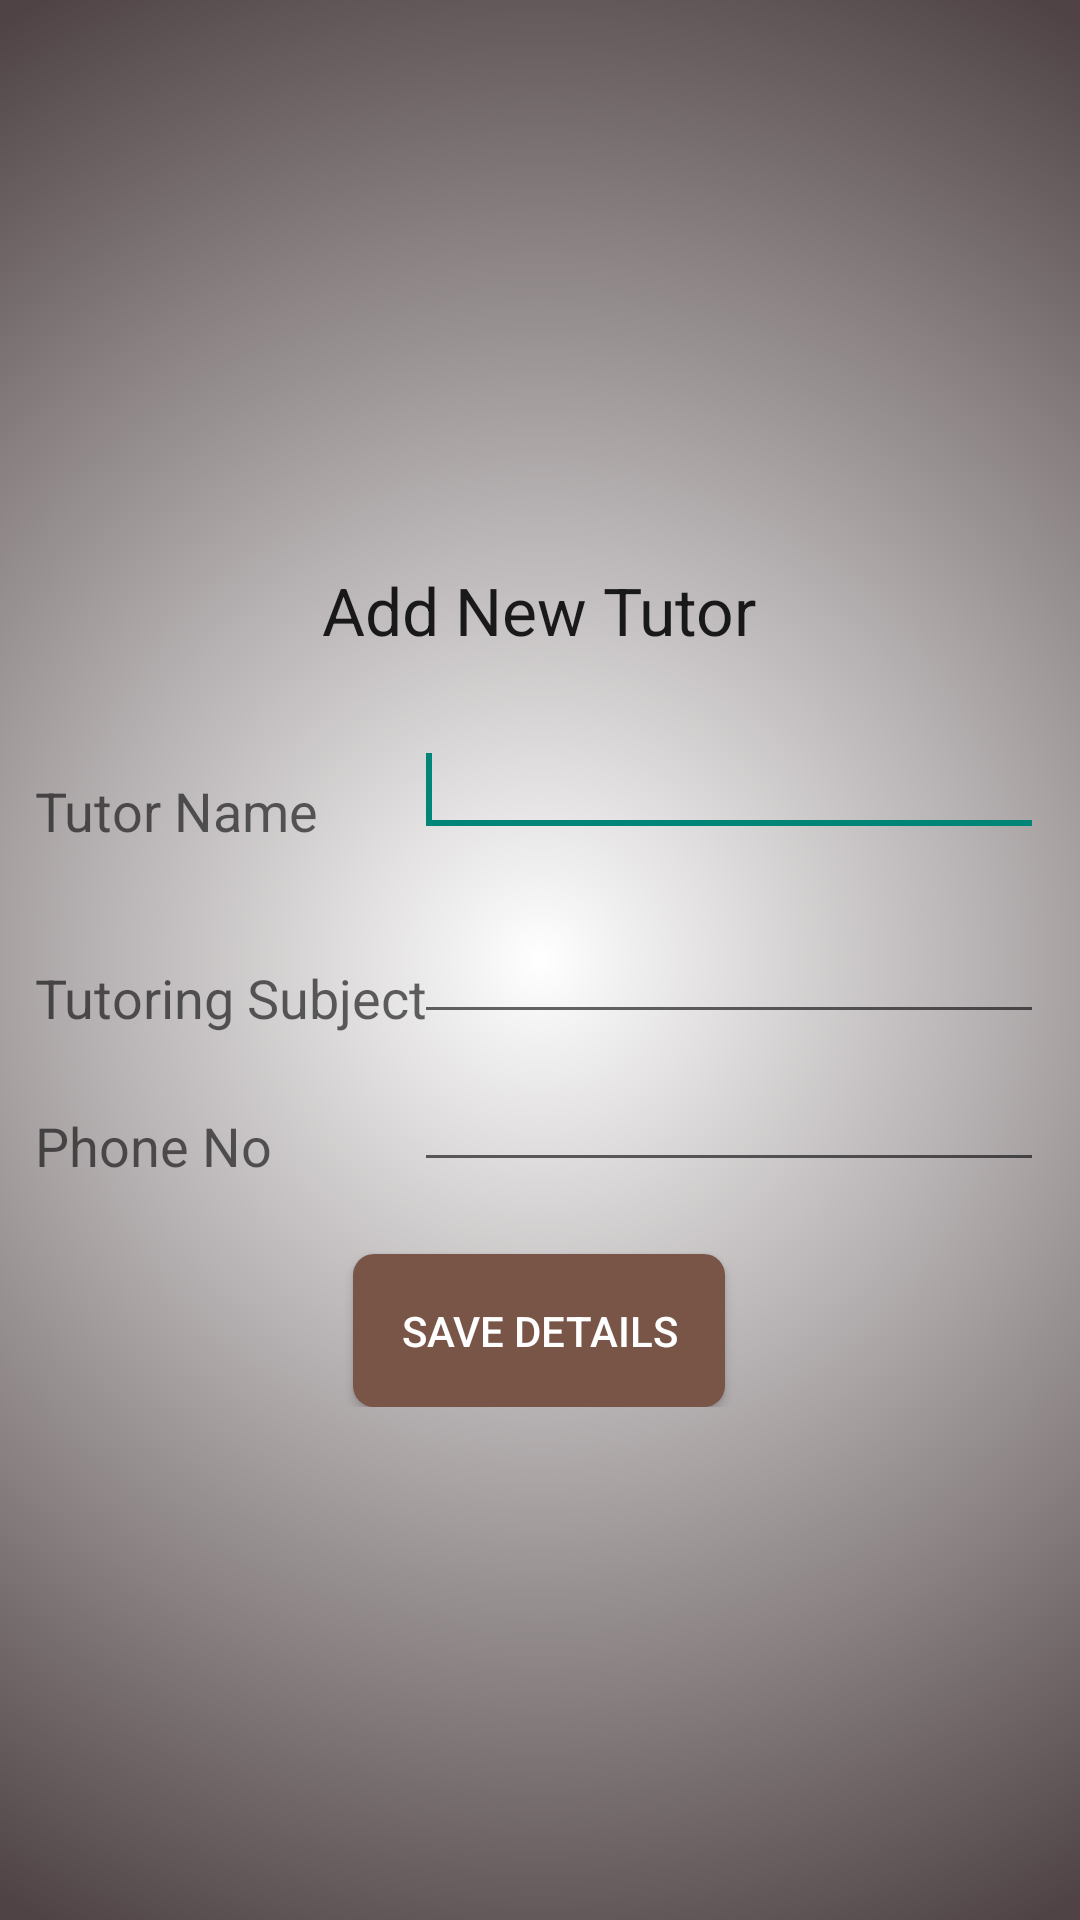

The Android layout XML behind this screen, and the referenced resources:
<!-- AndroidManifest.xml: application theme AppTheme -->
<!-- res/layout/activity_addtutor.xml -->
<RelativeLayout xmlns:android="http://schemas.android.com/apk/res/android"
    xmlns:tools="http://schemas.android.com/tools"
    android:layout_width="match_parent"
    android:layout_height="match_parent"
    android:background="@drawable/app_bg">

    <RelativeLayout
        android:layout_centerInParent="true"
        android:layout_width="wrap_content"
        android:layout_height="wrap_content">
    <TextView
        android:id="@+id/textView1"
        android:layout_width="wrap_content"
        android:layout_height="wrap_content"
        android:layout_alignParentTop="true"
        android:layout_centerHorizontal="true"
        android:layout_marginTop="18dp"
        android:text="@string/newtutor"
        android:textAppearance="?android:attr/textAppearanceLarge" />

    <TextView
        android:id="@+id/textView2"
        android:layout_width="wrap_content"
        android:layout_height="wrap_content"
        android:layout_alignParentLeft="true"
        android:layout_below="@+id/textView1"
        android:layout_marginTop="40dp"
        android:text="@string/tutorname"
        android:textAppearance="?android:attr/textAppearanceMedium" />

    <EditText
        android:id="@+id/tutorname"
        android:layout_width="wrap_content"
        android:layout_height="wrap_content"
        android:layout_alignBottom="@+id/textView2"
        android:layout_marginLeft="32dp"
        android:layout_toRightOf="@+id/textView2"
        android:ems="10"
        android:inputType="text">

        <requestFocus />
    </EditText>

    <TextView
        android:id="@+id/textView3"
        android:layout_width="wrap_content"
        android:layout_height="wrap_content"
        android:layout_alignLeft="@+id/textView2"
        android:layout_below="@+id/textView2"
        android:layout_marginTop="38dp"
        android:text="@string/classname"
        android:textAppearance="?android:attr/textAppearanceMedium" />

    <EditText
        android:id="@+id/classname"
        android:layout_width="wrap_content"
        android:layout_height="wrap_content"
        android:layout_alignBottom="@+id/textView3"
        android:layout_alignLeft="@+id/tutorname"
        android:ems="10"
        android:inputType="text" />

    <TextView
        android:id="@+id/textView4"
        android:layout_width="wrap_content"
        android:layout_height="wrap_content"
        android:layout_alignLeft="@+id/textView3"
        android:layout_below="@+id/textView3"
        android:layout_marginTop="25dp"
        android:text="@string/phone"
        android:textAppearance="?android:attr/textAppearanceMedium" />

    <EditText
        android:id="@+id/phone"
        android:layout_width="wrap_content"
        android:layout_height="wrap_content"
        android:layout_alignBottom="@+id/textView4"
        android:layout_alignLeft="@+id/tutorname"
        android:ems="10"
        android:inputType="phone"/>
    <Button
        android:id="@+id/save"
        style="@style/button_style"
        android:layout_width="wrap_content"
        android:layout_height="wrap_content"
        android:layout_below="@+id/phone"
        android:layout_centerHorizontal="true"
        android:layout_marginTop="24dp"
        android:onClick="signin"
        android:text="@string/save" />

</RelativeLayout>
</RelativeLayout>
<!-- resources referenced by this layout -->
<resources>
  <!-- drawable app_bg (drawable) -->
  <?xml version="1.0" encoding="utf-8"?>
  <shape xmlns:android="http://schemas.android.com/apk/res/android"
         android:shape="rectangle" >
  
      <gradient
          android:startColor="#fff"
          android:endColor="#4f4345"
          android:type="radial"
          android:gradientRadius="100%p"/>
  
  </shape>
  <string name="classname">Tutoring Subject</string>
  <string name="newtutor">Add New Tutor</string>
  <string name="phone">Phone No</string>
  <string name="save">Save Details</string>
  <string name="tutorname">Tutor Name</string>
  <style name="button_style">
          <item name="android:padding">16dp</item>
          <item name="android:background">@drawable/button_bg</item>
          <item name="android:textColor">#fff</item>
      </style>
  <style name="AppTheme" parent="Theme.AppCompat.Light.DarkActionBar">
  
          
      </style>
  <!-- drawable button_bg (drawable) -->
  <?xml version="1.0" encoding="utf-8"?>
  <selector xmlns:android="http://schemas.android.com/apk/res/android">
  
      <item android:state_activated="true" android:drawable="@drawable/rounded_light_bg"/>
      <item android:state_pressed="true" android:drawable="@drawable/rounded_light_bg"/>
      <item android:state_selected="true" android:drawable="@drawable/rounded_light_bg"/>
      <item android:drawable="@drawable/round_btn_bg"/>
  
  </selector>
  <!-- drawable rounded_light_bg (drawable) -->
  <?xml version="1.0" encoding="UTF-8"?>
  <shape xmlns:android="http://schemas.android.com/apk/res/android">
      <solid android:color="#A1887F"/>
  
      
      
  
      <padding android:left="1dp"
               android:top="1dp"
               android:right="1dp"
               android:bottom="1dp" />
  
      <corners android:bottomRightRadius="7dp"
               android:bottomLeftRadius="7dp"
               android:topLeftRadius="7dp"
               android:topRightRadius="7dp" />
  </shape>
  <!-- drawable round_btn_bg (drawable) -->
  <?xml version="1.0" encoding="UTF-8"?>
  <shape xmlns:android="http://schemas.android.com/apk/res/android">
      <solid android:color="#795548"/>
  
      
      
  
      <padding android:left="1dp"
               android:top="1dp"
               android:right="1dp"
               android:bottom="1dp" />
  
      <corners android:bottomRightRadius="7dp"
               android:bottomLeftRadius="7dp"
               android:topLeftRadius="7dp"
               android:topRightRadius="7dp" />
  </shape>
</resources>
